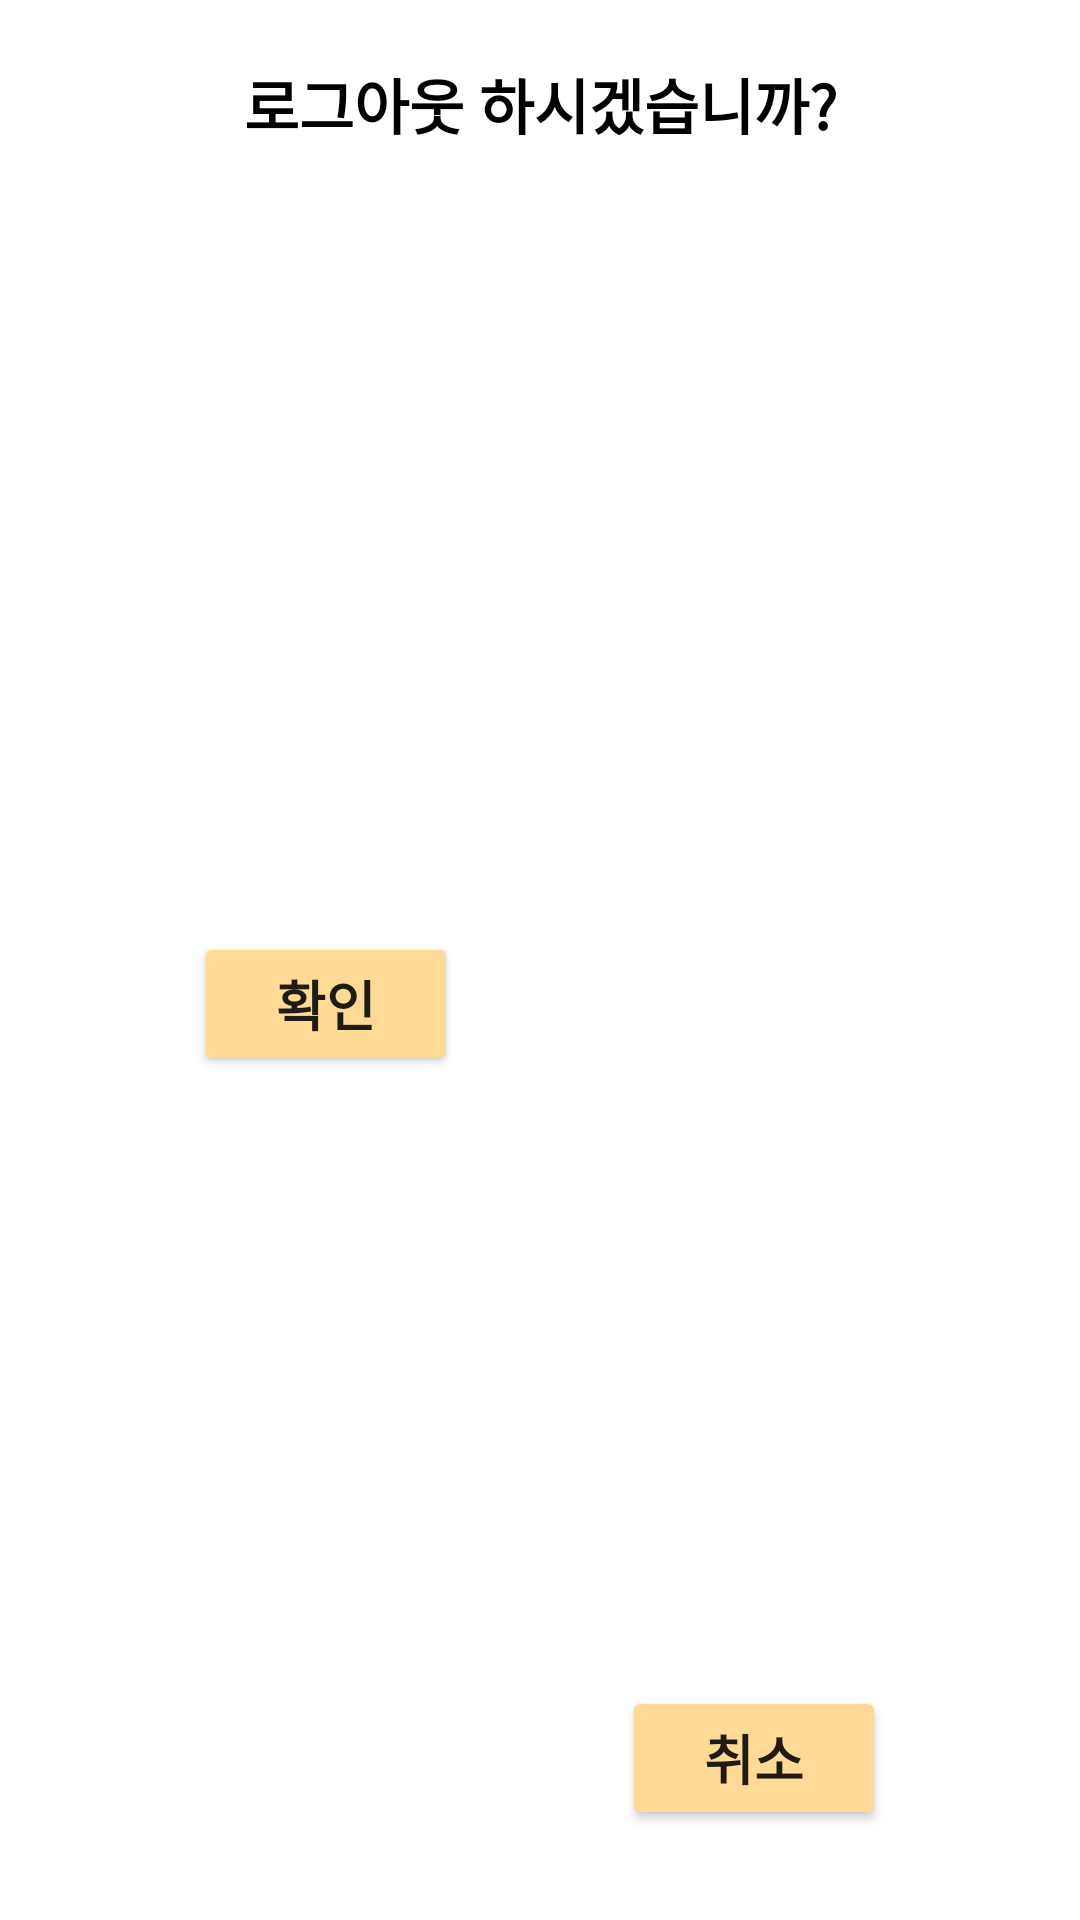

This screen was rendered from an Android layout file. Write that file and the resources it references.
<!-- AndroidManifest.xml: application theme Theme.TeamSB -->
<!-- res/layout/dialog_logout.xml -->
<?xml version="1.0" encoding="utf-8"?>
<androidx.constraintlayout.widget.ConstraintLayout xmlns:android="http://schemas.android.com/apk/res/android"
    xmlns:tools="http://schemas.android.com/tools"
    android:layout_width="wrap_content"
    android:layout_height="wrap_content"
    xmlns:app="http://schemas.android.com/apk/res-auto"
    android:padding="20dp">

    <TextView
        android:id="@+id/tv_logout"
        android:layout_width="wrap_content"
        android:layout_height="wrap_content"
        android:text="로그아웃 하시겠습니까?"
        android:textColor="@color/black"
        android:textSize="20sp"
        android:textStyle="bold"
        app:layout_constraintEnd_toEndOf="parent"
        app:layout_constraintStart_toStartOf="parent"
        app:layout_constraintTop_toTopOf="parent" />

    <Button
        android:id="@+id/btn_positive"
        android:layout_width="wrap_content"
        android:layout_height="wrap_content"
        android:layout_margin="10dp"
        android:backgroundTint="#ffd996"
        android:text="확인"
        android:textSize="18sp"
        android:textStyle="bold"
        app:layout_constraintBottom_toBottomOf="parent"
        app:layout_constraintEnd_toStartOf="@+id/btn_negative"
        app:layout_constraintStart_toStartOf="parent"
        app:layout_constraintTop_toBottomOf="@id/tv_logout" />

    <Button
        android:id="@+id/btn_negative"
        android:layout_width="wrap_content"
        android:layout_height="wrap_content"
        android:layout_margin="10dp"
        android:backgroundTint="#ffd996"
        android:text="취소"
        android:textSize="18sp"
        android:textStyle="bold"
        app:layout_constraintBottom_toBottomOf="parent"
        app:layout_constraintEnd_toEndOf="parent"
        app:layout_constraintStart_toEndOf="@+id/btn_positive" />

</androidx.constraintlayout.widget.ConstraintLayout>
<!-- resources referenced by this layout -->
<resources>
  <style name="Theme.TeamSB" parent="Theme.MaterialComponents.Light.DarkActionBar">
          
          <item name="colorPrimary">@color/purple_500</item>
          <item name="colorPrimaryVariant">@color/purple_700</item>
          <item name="colorOnPrimary">@color/white</item>
          
          <item name="colorSecondary">@color/teal_200</item>
          <item name="colorSecondaryVariant">@color/teal_700</item>
          <item name="colorOnSecondary">@color/black</item>
          
          <item name="android:statusBarColor" tools:targetApi="l">@color/white</item>
          <item name="windowActionBar">true</item>
          <item name="windowNoTitle">true</item>
          
          <item name="actionMenuTextColor">@color/black</item>
          <item name="android:actionMenuTextColor">@color/black</item>
          <item name="android:windowLightStatusBar">true</item>
  
  
      </style>
  <!-- not gathered from this repository: default colours our renderer supplied (Android Studio template values) -->
  <color name="purple_500">#FF6200EE</color>
  <color name="purple_700">#FF3700B3</color>
  <color name="teal_200">#FF03DAC5</color>
  <color name="teal_700">#FF018786</color>
  <color name="black">#FF000000</color>
  <color name="white">#FFFFFFFF</color>
</resources>
